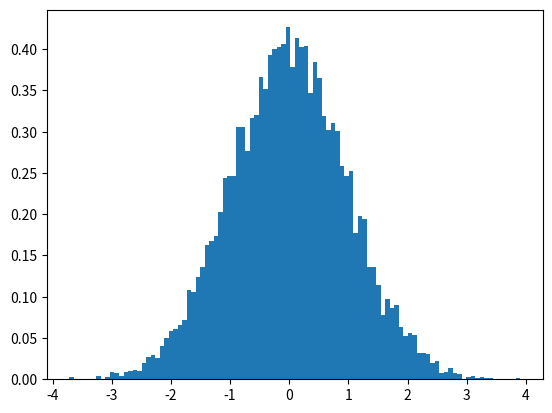

Write the Python code that produced this figure. (Note: this script raises an exception after producing the figure.)
# ボックスミューラー法により，の正規分布を有する雑音信号（平均0，分散σ_n^2）を生成する．雑音信号が正規分布を有しているか否かを検証すべく，十分な個数の雑音信号を取得し，その確率密度を取得・図示する．また，その分散を求め，設定した分散に一致しているかを確認する．

import numpy as np
import matplotlib.pyplot as plt

# パラメータ
num_samples = 10000  # 生成する雑音サンプルの数
ave = 0  # 雑音信号の平均
sd = 1  # 雑音信号の標準偏差

# ボックス・ミュラー法を使用して雑音サンプルを生成
u1 = np.random.rand(num_samples // 2)
u2 = np.random.rand(num_samples // 2)
z0 = np.sqrt(-2 * np.log(u1)) * np.cos(2 * np.pi * u2)
z1 = np.sqrt(-2 * np.log(u1)) * np.sin(2 * np.pi * u2)
noise = np.concatenate((z0, z1))

# 雑音信号に平均値と標準偏差を追加
noise = noise * sd + ave

# 雑音信号が正規分布を持っていることを確認
plt.hist(noise, bins=100, density=True, label='Noise')

# 雑音信号の分散を計算
noise_var = np.var(noise)

# 計算した分散と設定した分散を比較
print("設定値：", sd*sd)
print("計算値：", noise_var)

# 雑音信号の確率密度関数をプロット
x = np.linspace(ave - 3*sd, ave + 3*sd, 100)
plt.plot(x, 1/(sd * np.sqrt(2 * np.pi)) * np.exp( - (x - ave)**2 / (2 * s**2) ))
plt.legend()
plt.show()